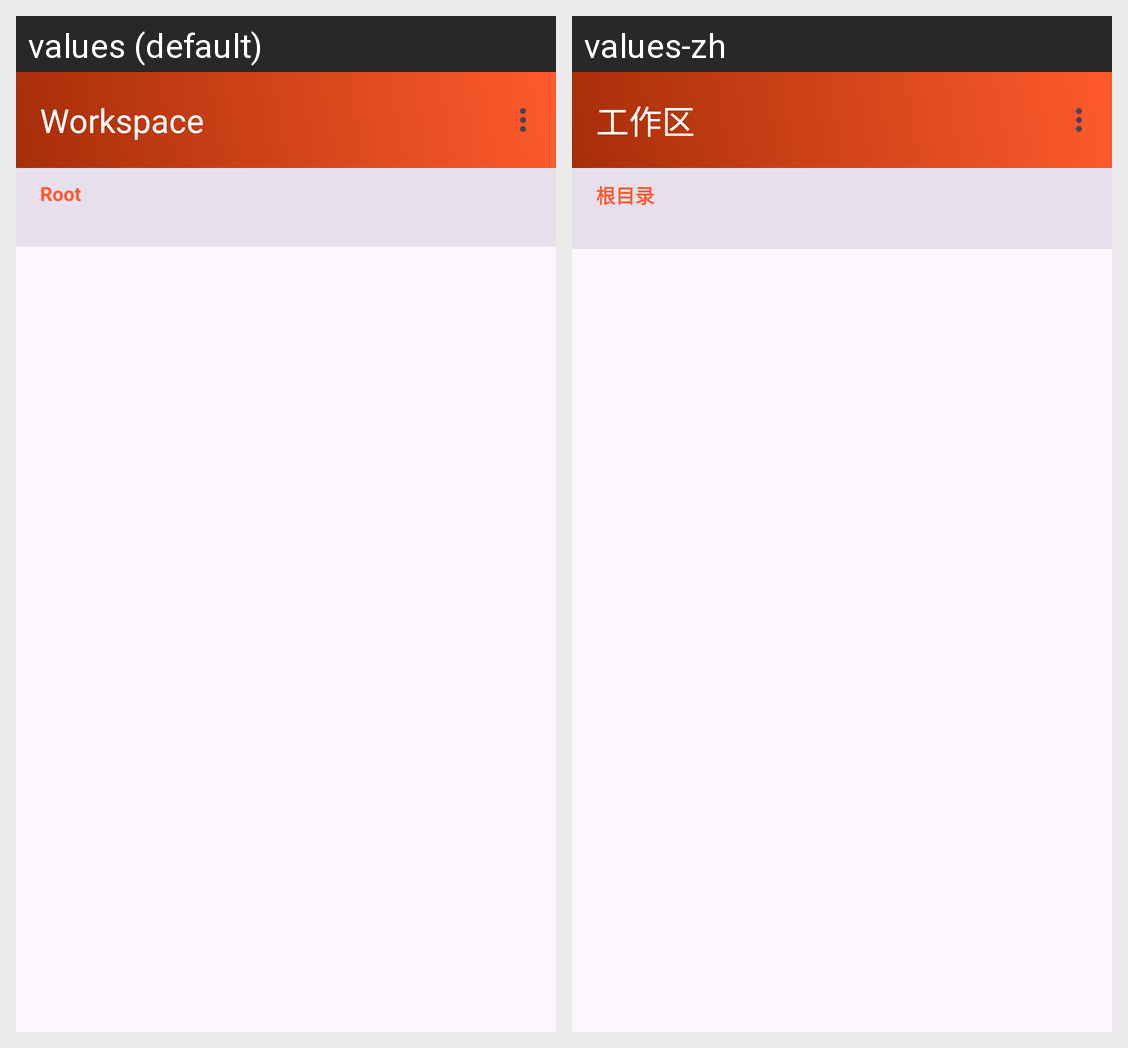

Translations of the strings shown on this Android screen, per locale in the grid:
Android screen res/layout/activity_workspace.xml rendered under 2 locales, left to right: values (default), values-zh. Device: Nexus 5 (rendered at 1080×1920; each locale shown at half size, 540×960, under a caption strip naming it); theme Theme.MScope.
Strings drawn on this screen, with the default value and each locale's value (text and hints the layout hard-codes, and strings that could not be matched under every locale, appear in the picture but are not listed):

workspace_title
  values: Workspace
  values-zh: 工作区

workspace_root
  values: Root
  values-zh: 根目录
